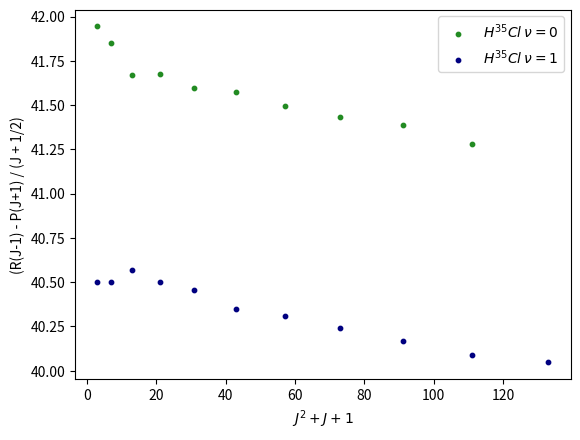

Python code for this plot:
# -*- coding: utf-8 -*-
"""
Created on Fri Apr 28 23:25:20 2023

[redacted]
"""

import matplotlib.pyplot as plt
plt.figure(dpi = 1200)

D_Cl_P = [0, 2079.869826, 2068.781043, 2057.692261, 2046.121358, 2034.550455, 2022.738492, 2010.685468, 
          1998.391383, 1985.856238, 1973.321093, 1960.54488, 1947.527622, 1934.269295]

D_Cl_R = [2101.324208, 2111.448748, 2121.573289, 2131.456768, 2141.099188, 2150.500546, 2159.660845, 
          2168.580082, 2177.258260, 2185.695376, 2193.650672, 2201.605368, 2209.319304, 2216.551118]

H_Cl_P = [0, 2864.280629, 2842.585186, 2820.407622, 2797.988997, 2774.847191, 2751.464324, 2727.117216, 
          2702.529047, 2677.217696, 2651.424225, 2625.389693]

H_Cl_R = [2905.501971, 2925.02787, 2943.830588, 2962.392245, 2980.23072, 2997.346014, 3013.738127, 
          3029.407058, 3044.593868, 3058.816437, 3072.315824, 3085.922485]

js = [(i**2 + i + 1) for i in range(1, 13)]

H_ground = []
H_excited = []

D_ground = []
D_excited = []

for i in range(1, 11):
    t = (H_Cl_R[i - 1] - H_Cl_P[i + 1])/(i + 1/2)
    H_ground.append(t)

for i in range(1, 12):
    t = (H_Cl_R[i] - H_Cl_P[i]) / (i + 1/2)
    H_excited.append(t)

plt.scatter(js[:10], H_ground, s=10, color="forestgreen", label=r"$H^{35}Cl$ $\nu=0$")
plt.scatter(js[:11], H_excited, s=10, color="Navy", label = r"$H^{35}Cl$ $\nu=1$")

plt.xlabel(r"$J^2 + J + 1$")
plt.ylabel(r"(R(J-1) - P(J+1) / (J + 1/2)")

plt.legend(loc = 'best')

plt.show()













